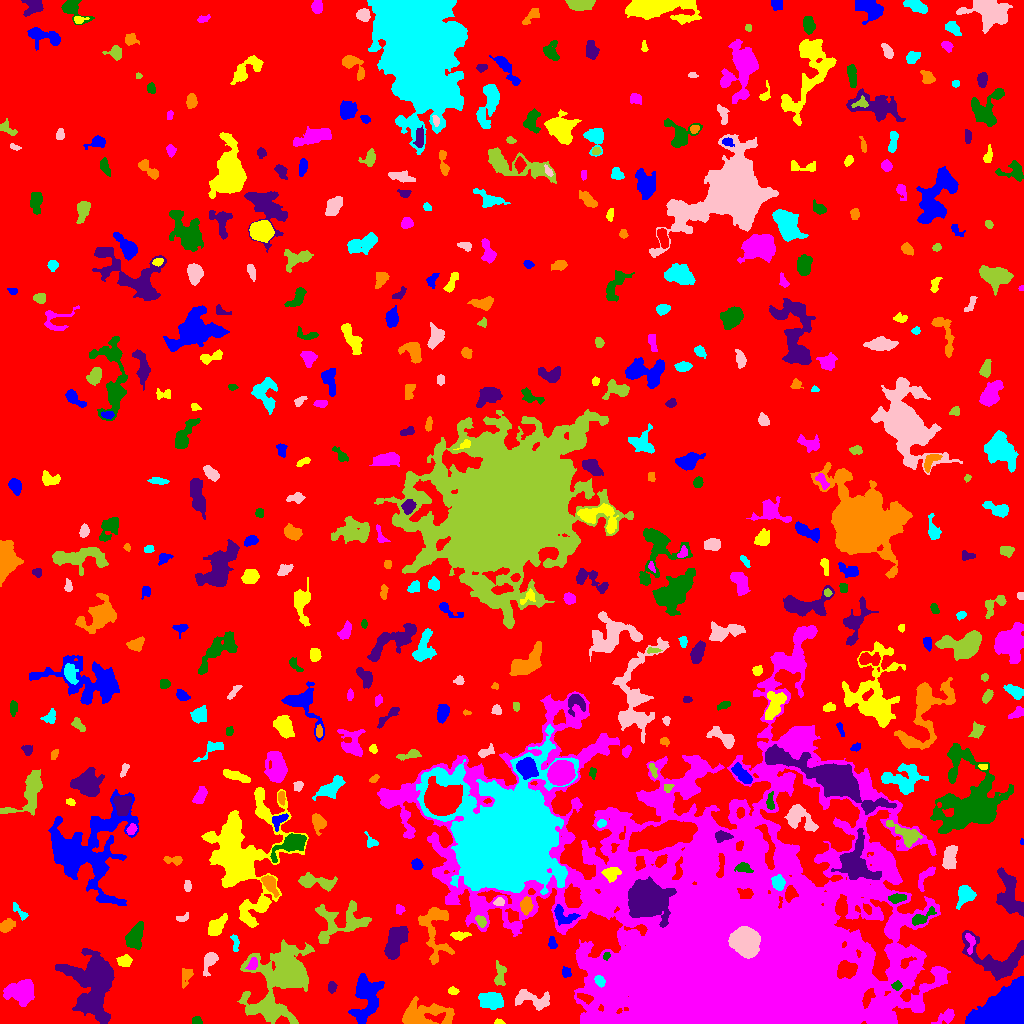

Values plotted in this chart, from the file beside it:
ID, X, Y, A, B, theta, total_flux, mu_max, mu_median, mu_mean, R_fwhm, R_e, R10, R90, x_start, x_end, y_start, y_end, area, greylevel
0, 509, 529.4, 303.5, 282.1, 0.3277, 1725491, 14.0, 2.0, 2.226, 75.23, 232.3, 87.59, 373, 0, 1023, 0, 1023, 775248, 2.226
1, 1008, 15.3, 11.65, 8.283, 0.419, 31050, 52.0, 15.0, 18.35, 12.42, 11.13, 4.514, 18.49, 965, 1023, 0, 47, 1692, 22.35
2, 498.8, 1.354, 2.505, 1.261, -0.09018, 113.0, 5.0, 2.0, 2.404, 2.523, 2.034, 0.7979, 3.29, 494, 505, 0, 5, 47, 7.404
3, 946.2, 6.815, 5.081, 2.519, 0.5316, 383.0, 5.0, 2.0, 2.016, 4.184, 3.989, 1.493, 6.652, 931, 954, 0, 15, 190, 8.016
4, 196.4, 2.792, 2.362, 1.904, -0.1731, 212.0, 5.0, 3.0, 2.827, 3.656, 2.706, 1.128, 4.146, 192, 202, 0, 7, 75, 7.827
5, 96.26, 42.51, 14.22, 8.895, 1.475, 17551, 51.0, 5.0, 8.659, 7.548, 9.69, 3.432, 19.29, 55, 114, 0, 75, 2027, 13.66
6, 420.9, 8.05, 13.28, 5.467, 0.09302, 2870, 12.0, 3.0, 3.656, 7.695, 7.421, 2.821, 12.9, 402, 454, 0, 27, 785, 8.656
7, 491.7, 23.15, 6.154, 3.705, -0.182, 1685, 12.0, 4.0, 4.53, 6.507, 5.944, 2.257, 9.373, 478, 503, 14, 31, 372, 9.53
8, 532.7, 24.28, 10.31, 4.229, -0.1929, 1046, 6.0, 3.0, 2.622, 8.098, 6.482, 2.523, 9.853, 515, 549, 13, 34, 399, 7.622
9, 268, 15.71, 4.972, 2.907, -1.279, 762.0, 8.0, 3.0, 3.372, 5.67, 4.549, 1.784, 7.291, 258, 274, 4, 27, 226, 11.37
10, 585.2, 25.64, 4.111, 1.73, -0.354, 239.0, 5.0, 2.0, 1.975, 3.613, 3.241, 1.262, 5.171, 577, 593, 19, 30, 121, 12.98
11, 366.2, 25.61, 12.73, 6.371, 1.397, 2472, 8.0, 3.0, 2.908, 9.236, 9.115, 3.568, 14.32, 348, 384, 0, 50, 850, 7.908
12, 453, 32.46, 2.676, 1.731, -0.1279, 147.0, 4.0, 2.0, 1.96, 3.827, 2.646, 0.9772, 4.26, 448, 459, 29, 37, 75, 6.96
13, 21.91, 31.43, 6.332, 5.331, 0.2506, 3559, 18.0, 5.0, 6.053, 7.136, 6.699, 2.585, 11.23, 3, 34, 17, 44, 588, 11.05
14, 896.6, 37.29, 2.253, 2.002, 0.02451, 173.0, 5.0, 2.0, 2.11, 3.09, 2.646, 0.9772, 4.26, 891, 902, 33, 43, 82, 13.11
15, 331.7, 36.21, 2.789, 1.913, 1.522, 232.0, 5.0, 2.0, 2.522, 3.478, 2.821, 1.128, 4.583, 328, 337, 30, 42, 92, 8.522
16, 186.3, 47.68, 4.666, 2.686, 1.292, 372.0, 5.0, 2.0, 2.34, 4.442, 3.868, 1.493, 6.103, 182, 193, 35, 55, 159, 7.34
17, 599.5, 42.42, 2.744, 2.122, -0.9392, 460.0, 9.0, 4.0, 4.381, 3.989, 3.141, 1.262, 4.853, 594, 605, 36, 48, 105, 22.38
18, 209.4, 62.18, 6.223, 2.802, 1.2, 884.0, 8.0, 4.0, 4.037, 6.077, 4.72, 1.871, 7.356, 203, 218, 47, 71, 219, 8.037
19, 499.5, 47.23, 6.039, 2.442, 1.56, 407.0, 6.0, 2.0, 2.025, 4.029, 3.656, 1.382, 6.507, 494, 506, 38, 63, 201, 8.025
20, 42.56, 56.51, 10.55, 4.624, 1.546, 1009, 6.0, 2.0, 2.479, 7.247, 6.383, 2.394, 9.966, 33, 52, 39, 78, 407, 7.479
21, 566.2, 51.21, 2.504, 2.158, -1.371, 434.0, 10.0, 5.0, 4.769, 3.949, 2.985, 1.128, 4.652, 562, 571, 46, 57, 91, 8.769
22, 125.1, 62.7, 3.121, 2.596, 0.2745, 580.0, 11.0, 3.0, 3.816, 3.523, 3.478, 1.262, 5.781, 116, 132, 57, 69, 152, 8.816
23, 252.6, 58.59, 2.91, 2.059, 1.22, 211.0, 4.0, 2.0, 1.901, 4.442, 3.038, 1.262, 4.853, 245, 257, 54, 66, 111, 12.9
24, 606.2, 67.6, 2.122, 1.453, 1.24, 203.0, 8.0, 4.0, 3.83, 2.985, 2.185, 0.7979, 3.432, 603, 610, 63, 71, 53, 18.83
25, 998.4, 62.5, 16.42, 9.667, -0.3116, 5285, 16.0, 4.0, 5.243, 8.292, 9.424, 3.523, 15.52, 962, 1023, 43, 93, 1008, 9.243
26, 433.8, 92.63, 16.9, 7.229, -1.43, 2692, 10.0, 3.0, 3.698, 8.176, 8.463, 3.29, 13.39, 418, 454, 59, 116, 728, 8.698
27, 235.2, 80.85, 4.914, 1.735, -1.42, 168.0, 4.0, 2.0, 1.631, 4.184, 3.241, 1.128, 5.015, 230, 239, 72, 89, 103, 6.631
28, 744.8, 82.49, 6.138, 5.736, -0.6588, 15075, 57.0, 14.0, 19.53, 8.098, 7.334, 2.932, 12.46, 728, 760, 65, 97, 772, 64.53
29, 283, 47.55, 16.61, 12.38, 0.8847, 17641, 38.0, 4.0, 7.145, 8.921, 11.35, 4.068, 23.06, 237, 314, 0, 84, 2469, 11.14
30, 373.6, 84.1, 3.132, 1.473, -0.1443, 168.0, 5.0, 2.0, 2.301, 3.141, 2.706, 0.9772, 4.107, 367, 380, 81, 88, 73, 7.301
31, 552.2, 80.37, 3.078, 1.924, -1.361, 227.0, 5.0, 2.0, 2.441, 3.568, 3.038, 1.128, 4.687, 548, 557, 75, 87, 93, 7.441
32, 459.3, 87.84, 4.436, 1.839, 0.04222, 401.0, 7.0, 3.0, 3.038, 3.909, 3.478, 1.382, 5.528, 450, 471, 83, 92, 132, 10.04
33, 970.2, 80.74, 6.006, 2.224, -1.54, 273.0, 4.0, 2.0, 2.053, 5.323, 3.7, 1.493, 5.698, 965, 975, 69, 90, 133, 11.05
34, 135, 85.98, 6.061, 3.259, 1.271, 2040, 14.0, 5.0, 5.62, 6.676, 5.441, 2.185, 8.722, 125, 143, 74, 102, 363, 10.62
35, 395.5, 81.04, 9.802, 4.03, 1.103, 2289, 11.0, 4.0, 4.239, 7.024, 6.817, 2.646, 11.01, 384, 408, 64, 97, 540, 9.239
36, 6.226, 97.78, 3.625, 2.542, 0.6803, 430.0, 6.0, 2.0, 2.544, 4.951, 3.742, 1.493, 6.05, 0, 15, 91, 105, 169, 7.544
37, 19.93, 111.5, 5.961, 1.886, -0.8014, 274.0, 5.0, 2.0, 2.303, 3.785, 3.523, 1.382, 5.382, 13, 28, 103, 121, 119, 8.303
38, 182.6, 105.3, 3.457, 1.911, 0.2491, 147.0, 4.0, 2.0, 1.793, 3.656, 2.764, 0.9772, 4.583, 176, 188, 102, 111, 82, 6.793
39, 481, 102, 2.737, 1.944, -1.024, 298.0, 7.0, 3.0, 2.838, 3.656, 2.932, 1.128, 4.618, 475, 486, 96, 108, 105, 13.84
40, 970.1, 108.7, 1.602, 1.184, -0.9362, 65.0, 3.0, 2.0, 1.912, 2.706, 1.784, 0.7979, 2.646, 967, 973, 105, 111, 34, 8.912
41, 562, 109.4, 6.722, 3.618, -0.4737, 428.0, 7.0, 1.0, 1.659, 3.241, 3.909, 1.382, 7.247, 554, 580, 98, 119, 258, 12.66
42, 216, 96.51, 5.631, 2.865, 0.826, 1021, 10.0, 3.0, 3.673, 5.171, 4.853, 1.784, 7.838, 208, 227, 88, 110, 278, 8.673
43, 399.8, 114.3, 2.159, 1.831, -1.524, 194.0, 8.0, 2.0, 2.456, 2.257, 2.326, 0.7979, 3.989, 396, 405, 109, 119, 79, 8.456
44, 920.7, 105.2, 6.558, 2.363, 0.501, 612.0, 8.0, 3.0, 3.03, 4.787, 4.184, 1.596, 6.77, 912, 936, 98, 117, 202, 12.03
45, 645.7, 125, 7.605, 6.782, -0.2666, 48924, 146.0, 14.0, 32.97, 8.992, 8.368, 3.29, 14.93, 628, 676, 96, 147, 1484, 52.97
46, 526.2, 117.5, 4.17, 2.589, 1.529, 935.0, 12.0, 4.0, 5.194, 4.687, 4.146, 1.596, 6.652, 520, 533, 108, 127, 180, 15.19
47, 965, 129.2, 4.238, 3.61, 1.171, 1869, 20.0, 5.0, 6.512, 4.983, 4.406, 1.693, 7.59, 956, 976, 114, 138, 287, 11.51
48, 499, 121.6, 2.497, 1.804, 0.1515, 265.0, 7.0, 3.0, 3.272, 3.338, 2.646, 0.9772, 4.222, 493, 504, 118, 126, 81, 12.27
49, 340.4, 101.3, 15.48, 9.591, 0.2741, 3148, 8.0, 4.0, 3.66, 11.97, 9.788, 3.909, 14.71, 315, 371, 80, 123, 860, 7.66
50, 867.4, 114.5, 2.412, 1.719, -0.8916, 228.0, 6.0, 3.0, 2.961, 3.656, 2.523, 0.9772, 4.029, 863, 871, 109, 120, 77, 13.96
51, 83.77, 173.6, 22.64, 19.24, 0.686, 17553, 25.0, 4.0, 5.426, 8.253, 15.58, 5.078, 27.65, 48, 138, 118, 234, 3235, 9.426
52, 262.1, 117.8, 3.133, 2.238, 0.9824, 555.0, 10.0, 4.0, 4.44, 4.26, 3.385, 1.382, 5.382, 256, 268, 112, 125, 125, 11.44
53, 726.7, 78.34, 86.49, 66.46, -0.4516, 960881, 102.0, 8.0, 13.82, 26.26, 61.22, 20.03, 120.4, 377, 950, 0, 398, 69522, 16.82
54, 897.1, 125.3, 3.785, 1.913, 0.1652, 455.0, 8.0, 3.0, 3.16, 4.297, 3.385, 1.262, 5.441, 888, 906, 120, 130, 144, 14.16
55, 1010, 128.1, 13.11, 5.112, -1.268, 2845, 9.0, 4.0, 4.129, 9.591, 8.253, 3.241, 12.77, 996, 1023, 107, 156, 689, 9.129
56, 269.7, 139.7, 4.972, 2.431, -1.018, 1099, 12.0, 4.0, 4.95, 5.293, 4.146, 1.693, 6.699, 261, 279, 126, 148, 222, 12.95
57, 778.5, 140.4, 3.638, 2.829, -1.267, 1092, 14.0, 6.0, 6.205, 4.754, 4.068, 1.596, 6.482, 771, 785, 133, 149, 176, 19.2
58, 187.5, 137.3, 2.293, 1.634, -0.0, 86.0, 3.0, 1.0, 1.089, 2.877, 2.459, 0.7979, 3.868, 184, 191, 132, 143, 79, 7.089
59, 315.3, 141.7, 10.21, 2.918, -0.1504, 1057, 8.0, 2.0, 2.819, 6.129, 5.557, 2.111, 9.15, 298, 337, 132, 151, 375, 7.819
... 435 more rows
